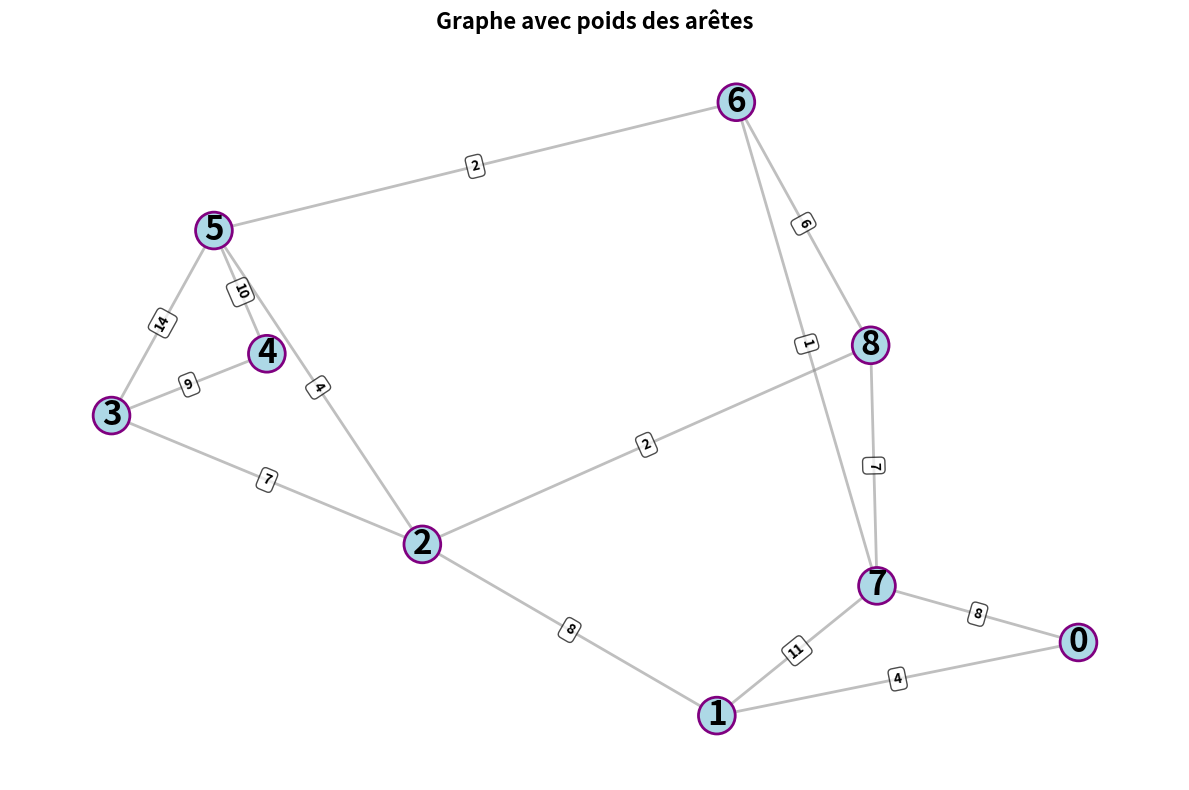
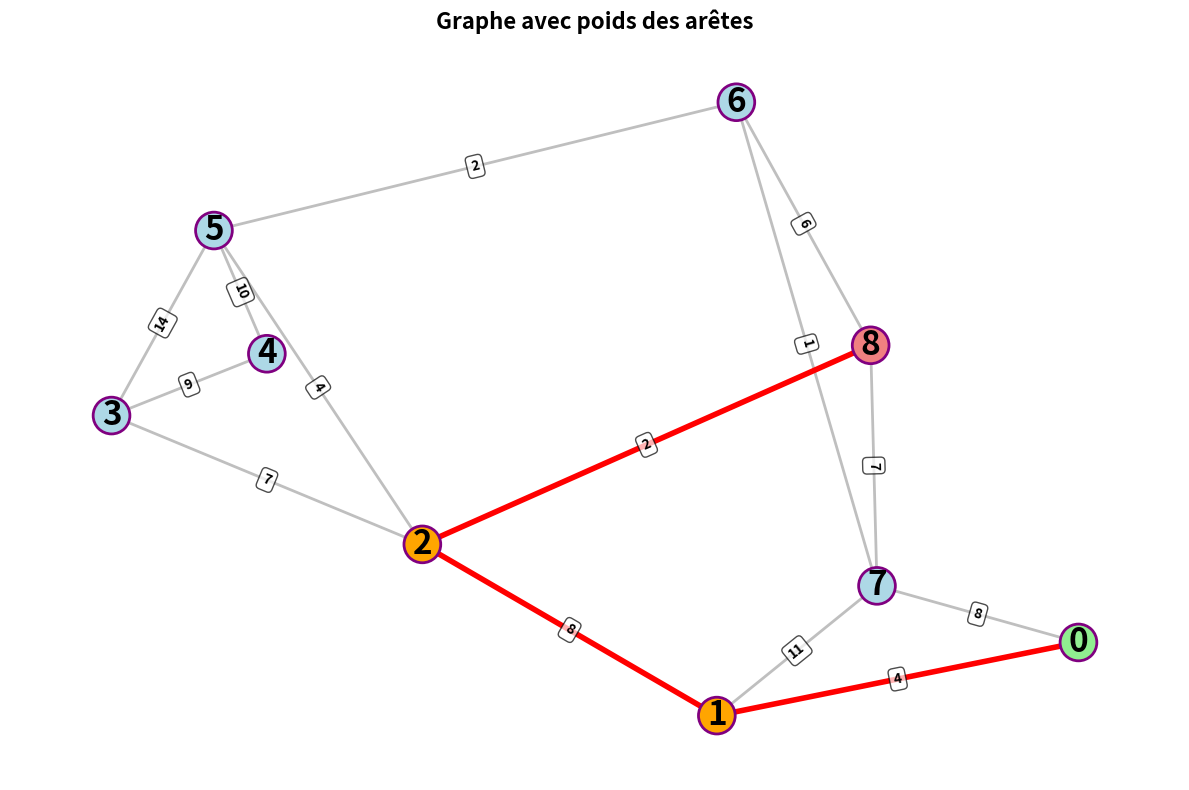

Generate these figures, in order, with matplotlib:
import networkx as nx
import matplotlib.pyplot as plt

MAX = 99999

# Votre matrice d'adjacence
graph_matrix = [[0, 4, 0, 0, 0, 0, 0, 8, 0],
                [4, 0, 8, 0, 0, 0, 0, 11, 0],
                [0, 8, 0, 7, 0, 4, 0, 0, 2],
                [0, 0, 7, 0, 9, 14, 0, 0, 0],
                [0, 0, 0, 9, 0, 10, 0, 0, 0],
                [0, 0, 4, 14, 10, 0, 2, 0, 0],
                [0, 0, 0, 0, 0, 2, 0, 1, 6],
                [8, 11, 0, 0, 0, 0, 1, 0, 7],
                [0, 0, 2, 0, 0, 0, 6, 7, 0]]


def visualiser_graphe(matrix, chemin=None):
    """
    Visualise un graphe à partir d'une matrice d'adjacence

    Args:
        matrix: matrice d'adjacence
        chemin: liste de sommets formant un chemin à mettre en évidence (optionnel)
    """
    # Créer un graphe non orienté
    G = nx.Graph()
    n = len(matrix)

    # Ajouter les arêtes avec leurs poids
    for i in range(n):
        for j in range(i + 1, n):  # i+1 pour éviter les doublons (graphe non orienté)
            if matrix[i][j] > 0:
                G.add_edge(i, j, weight=matrix[i][j])

    # Configuration de la figure
    plt.figure(figsize=(12, 8))

    # Position des nœuds (disposition en cercle pour une belle visualisation)
    pos = nx.spring_layout(G, seed=45, k=2, iterations=50)
    # if chemin:
    print(f"{pos=}")   # Cet ordre ne correspond à ... rien ? normal pour un dico

    # Couleurs des nœuds
    node_colors = ['lightblue'] * n
    if chemin:
        for node in chemin:
            node_colors[node] = 'orange'
        # La source et destination en couleurs spéciales
        node_colors[chemin[0]] = 'lightgreen'
        node_colors[chemin[-1]] = 'lightcoral'

        print(f"{node_colors=}")  #  VRAI : color for list of node in 0, 1, 2, 3 ... etc order

    # Dessiner les nœuds
    nx.draw_networkx_nodes(G, pos,
                           nodelist = range(n),
                           node_color=node_colors,
                           node_size=700,
                           edgecolors='purple',
                           linewidths=2)

    # Dessiner les labels des nœuds
    nx.draw_networkx_labels(G, pos,
                            font_size=24 ,
                            font_weight='bold')


    # Identifier les arêtes du chemin si un chemin est fourni
    edges_chemin = []
    if chemin:
        for i in range(len(chemin) - 1):
            edges_chemin.append((chemin[i], chemin[i + 1]))

    # Dessiner les arêtes normales
    edges_normales = [e for e in G.edges() if e not in edges_chemin and tuple(reversed(e)) not in edges_chemin]
    nx.draw_networkx_edges(G, pos,
                           edgelist=edges_normales,
                           width=2,
                           alpha=0.5,
                           edge_color='gray')


    # Dessiner les arêtes du chemin en rouge
    if edges_chemin:
        nx.draw_networkx_edges(G, pos,
                               edgelist=edges_chemin,
                               width=4,
                               alpha=1,
                               edge_color='red')

    # Dessiner les poids des arêtes
    edge_labels = nx.get_edge_attributes(G, 'weight')
    nx.draw_networkx_edge_labels(G, pos,
                                 edge_labels=edge_labels,
                                 font_size=10,
                                 font_weight='bold',
                                 bbox=dict(boxstyle='round', facecolor='white', alpha=0.7))

    plt.title("Graphe avec poids des arêtes", fontsize=16, fontweight='bold')
    plt.axis('off')
    plt.tight_layout()
    plt.show()





class Graph():
    def __init__(self, vertices):
        self.V = vertices
        self.graph = [[0 for column in range(vertices)]
                      for row in range(vertices)]

    def minDistance(self, dist, sptSet):
        min_val = MAX
        min_index = 0

        for v in range(self.V):
            if dist[v] < min_val and sptSet[v] == False:
                min_val = dist[v]
                min_index = v

        return min_index

    def dijkstra(self, src):
        dist = [MAX] * self.V
        dist[src] = 0
        sptSet = [False] * self.V
        predecesseur = [-1] * self.V

        for _ in range(self.V):
            u = self.minDistance(dist, sptSet)
            sptSet[u] = True

            for v in range(self.V):
                nv_cout = dist[u] + self.graph[u][v]
                if (self.graph[u][v] > 0 and
                        sptSet[v] == False and
                        dist[v] > nv_cout):
                    dist[v] = nv_cout
                    predecesseur[v] = u

        return dist, predecesseur

    def extraire_chemin(self, predecesseur, src, dest):
        chemin = []
        current = dest

        while current != -1:
            chemin.append(current)
            current = predecesseur[current]

        chemin.reverse()

        if chemin[0] != src:
            return None

        return chemin

if __name__ == "__main__":
    # Exemple 1 : Visualiser tout le graphe
    # print("=== Graphe complet ===")
    g = Graph(9)
    g.graph = graph_matrix
    visualiser_graphe(graph_matrix)

    # Exemple 2 : Visualiser avec un chemin mis en évidence
    # (Utilisons le résultat de Dijkstra)

    # Calculer le plus court chemin de 0 à 4

    source = 0
    destination = 8
    distances, predecesseurs = g.dijkstra(source)
    chemin_optimal = g.extraire_chemin(predecesseurs, source, destination)

    print(f"\n=== Chemin optimal de {source} à {destination} ===")
    print(f"Chemin : {' → '.join(map(str, chemin_optimal))}")
    print(f"Coût total : {distances[destination]}")

    # Visualiser avec le chemin mis en évidence
    visualiser_graphe(graph_matrix, chemin=chemin_optimal)
